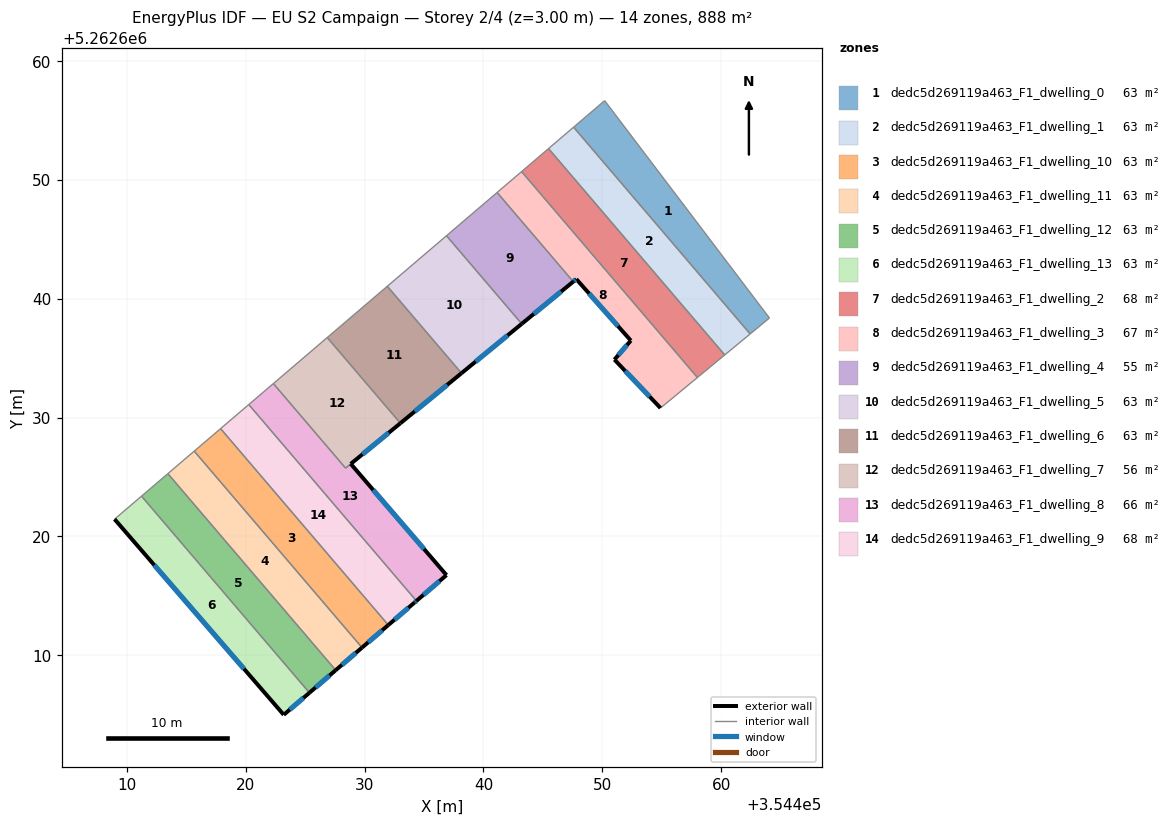
=== STOREY PLAN SPEC (per zone: floor XY polygon, exterior-wall plan segments, windows/doors) ===
zone 1: dedc5d269119a463_F1_dwelling_0  (63.5 m²)
  floor: (354450.20, 5262656.67) (354464.07, 5262638.38) (354462.45, 5262637.03) (354447.59, 5262654.44)
  interior walls: 4
zone 2: dedc5d269119a463_F1_dwelling_1  (63.5 m²)
  floor: (354447.59, 5262654.44) (354462.45, 5262637.03) (354460.31, 5262635.27) (354445.48, 5262652.63)
  interior walls: 4
zone 3: dedc5d269119a463_F1_dwelling_10  (63.5 m²)
  floor: (354417.88, 5262629.06) (354431.99, 5262612.53) (354429.78, 5262610.63) (354415.66, 5262627.17)
  exterior wall: (354429.78, 5262610.63) – (354431.99, 5262612.53)  [2.9 m]
    window: (354430.30, 5262611.08) – (354431.47, 5262612.09)  [2.5 m²]
  interior walls: 3
zone 4: dedc5d269119a463_F1_dwelling_11  (63.5 m²)
  floor: (354415.66, 5262627.17) (354429.78, 5262610.63) (354427.56, 5262608.73) (354413.44, 5262625.27)
  exterior wall: (354427.56, 5262608.73) – (354429.78, 5262610.63)  [2.9 m]
    window: (354428.08, 5262609.18) – (354429.26, 5262610.18)  [2.5 m²]
  interior walls: 3
zone 5: dedc5d269119a463_F1_dwelling_12  (63.5 m²)
  floor: (354413.44, 5262625.27) (354427.56, 5262608.73) (354425.35, 5262606.83) (354411.22, 5262623.38)
  exterior wall: (354425.35, 5262606.83) – (354427.56, 5262608.73)  [2.9 m]
    window: (354425.87, 5262607.28) – (354427.04, 5262608.28)  [2.5 m²]
  interior walls: 3
zone 6: dedc5d269119a463_F1_dwelling_13  (63.5 m²)
  floor: (354411.22, 5262623.38) (354425.35, 5262606.83) (354423.19, 5262604.98) (354408.95, 5262621.44)
  exterior wall: (354423.19, 5262604.98) – (354425.35, 5262606.83)  [2.8 m]
    window: (354423.70, 5262605.41) – (354424.84, 5262606.40)  [2.4 m²]
  exterior wall: (354408.95, 5262621.44) – (354423.19, 5262604.98)  [21.8 m]
    window: (354412.29, 5262617.58) – (354419.85, 5262608.84)  [18.4 m²]
  interior walls: 2
zone 7: dedc5d269119a463_F1_dwelling_2  (68.0 m²)
  floor: (354445.48, 5262652.63) (354460.31, 5262635.27) (354458.16, 5262633.49) (354458.01, 5262633.37) (354443.21, 5262650.70)
  interior walls: 5
zone 8: dedc5d269119a463_F1_dwelling_3  (67.4 m²)
  floor: (354447.82, 5262641.65) (354447.56, 5262641.44) (354441.15, 5262648.94) (354443.21, 5262650.70) (354458.01, 5262633.37) (354454.90, 5262630.80) (354451.02, 5262634.88) (354452.41, 5262636.47)
  exterior wall: (354451.02, 5262634.88) – (354454.90, 5262630.80)  [5.6 m]
    window: (354451.93, 5262633.92) – (354453.99, 5262631.75)  [4.7 m²]
  exterior wall: (354452.41, 5262636.47) – (354451.02, 5262634.88)  [2.1 m]
    window: (354452.08, 5262636.10) – (354451.35, 5262635.25)  [1.8 m²]
  exterior wall: (354447.82, 5262641.65) – (354452.41, 5262636.47)  [6.9 m]
    window: (354448.89, 5262640.43) – (354451.33, 5262637.69)  [5.8 m²]
  exterior wall: (354447.56, 5262641.44) – (354447.82, 5262641.65)  [0.3 m]
    window: (354447.62, 5262641.49) – (354447.76, 5262641.60)  [0.3 m²]
  interior walls: 4
zone 9: dedc5d269119a463_F1_dwelling_4  (55.0 m²)
  floor: (354441.15, 5262648.94) (354447.56, 5262641.44) (354443.22, 5262637.88) (354436.89, 5262645.30)
  exterior wall: (354443.22, 5262637.88) – (354447.56, 5262641.44)  [5.6 m]
    window: (354444.24, 5262638.72) – (354446.54, 5262640.60)  [4.7 m²]
  interior walls: 3
zone 10: dedc5d269119a463_F1_dwelling_5  (63.5 m²)
  floor: (354436.89, 5262645.30) (354443.22, 5262637.88) (354438.15, 5262633.73) (354431.91, 5262641.04)
  exterior wall: (354438.15, 5262633.73) – (354443.22, 5262637.88)  [6.6 m]
    window: (354439.34, 5262634.71) – (354442.03, 5262636.91)  [5.5 m²]
  interior walls: 3
zone 11: dedc5d269119a463_F1_dwelling_6  (63.5 m²)
  floor: (354431.91, 5262641.04) (354438.15, 5262633.73) (354433.01, 5262629.52) (354426.85, 5262636.73)
  exterior wall: (354433.01, 5262629.52) – (354438.15, 5262633.73)  [6.6 m]
    window: (354434.22, 5262630.51) – (354436.94, 5262632.74)  [5.6 m²]
  interior walls: 3
zone 12: dedc5d269119a463_F1_dwelling_7  (56.2 m²)
  floor: (354426.85, 5262636.73) (354433.01, 5262629.52) (354428.39, 5262625.74) (354422.32, 5262632.86)
  exterior wall: (354428.83, 5262626.10) – (354433.01, 5262629.52)  [5.4 m]
    window: (354429.81, 5262626.90) – (354432.03, 5262628.72)  [4.6 m²]
  interior walls: 4
zone 13: dedc5d269119a463_F1_dwelling_8  (66.4 m²)
  floor: (354428.83, 5262626.10) (354436.89, 5262616.73) (354434.36, 5262614.56) (354420.25, 5262631.09) (354422.32, 5262632.86) (354428.40, 5262625.74)
  exterior wall: (354436.89, 5262616.73) – (354428.83, 5262626.10)  [12.4 m]
    window: (354435.00, 5262618.93) – (354430.72, 5262623.90)  [10.4 m²]
  exterior wall: (354434.36, 5262614.56) – (354436.89, 5262616.73)  [3.3 m]
    window: (354434.95, 5262615.07) – (354436.29, 5262616.22)  [2.8 m²]
  interior walls: 4
zone 14: dedc5d269119a463_F1_dwelling_9  (67.8 m²)
  floor: (354420.25, 5262631.09) (354434.36, 5262614.56) (354434.21, 5262614.43) (354431.99, 5262612.53) (354417.88, 5262629.06) (354420.10, 5262630.96)
  exterior wall: (354434.21, 5262614.43) – (354434.36, 5262614.56)  [0.2 m]
    window: (354434.24, 5262614.46) – (354434.32, 5262614.53)  [0.2 m²]
  exterior wall: (354431.99, 5262612.53) – (354434.21, 5262614.43)  [2.9 m]
    window: (354432.51, 5262612.98) – (354433.69, 5262613.99)  [2.5 m²]
  interior walls: 4

=== DERIVED (storey summary) ===
Building: EU S2 Campaign
Storey: 2 of 4  (floor level z = 3.00 m)
Storey gross floor area: 888.4 m²
Zones on this storey: 14
  - dedc5d269119a463_F1_dwelling_0: floor 63.5 m²
  - dedc5d269119a463_F1_dwelling_1: floor 63.5 m²
  - dedc5d269119a463_F1_dwelling_10: floor 63.5 m²; exterior wall 2.9 m (8.8 m²); 1 window(s) 2.5 m²; WWR 28.1%
  - dedc5d269119a463_F1_dwelling_11: floor 63.5 m²; exterior wall 2.9 m (8.8 m²); 1 window(s) 2.5 m²; WWR 28.1%
  - dedc5d269119a463_F1_dwelling_12: floor 63.5 m²; exterior wall 2.9 m (8.8 m²); 1 window(s) 2.5 m²; WWR 28.1%
  - dedc5d269119a463_F1_dwelling_13: floor 63.5 m²; exterior wall 24.6 m (73.9 m²); 2 window(s) 20.8 m²; WWR 28.1%
  - dedc5d269119a463_F1_dwelling_2: floor 68.0 m²
  - dedc5d269119a463_F1_dwelling_3: floor 67.4 m²; exterior wall 15.0 m (45.0 m²); 4 window(s) 12.7 m²; WWR 28.1%
  - dedc5d269119a463_F1_dwelling_4: floor 55.0 m²; exterior wall 5.6 m (16.8 m²); 1 window(s) 4.7 m²; WWR 28.1%
  - dedc5d269119a463_F1_dwelling_5: floor 63.5 m²; exterior wall 6.6 m (19.7 m²); 1 window(s) 5.5 m²; WWR 28.1%
  - dedc5d269119a463_F1_dwelling_6: floor 63.5 m²; exterior wall 6.6 m (19.9 m²); 1 window(s) 5.6 m²; WWR 28.1%
  - dedc5d269119a463_F1_dwelling_7: floor 56.2 m²; exterior wall 5.4 m (16.2 m²); 1 window(s) 4.6 m²; WWR 28.1%
  - dedc5d269119a463_F1_dwelling_8: floor 66.4 m²; exterior wall 15.7 m (47.1 m²); 2 window(s) 13.2 m²; WWR 28.1%
  - dedc5d269119a463_F1_dwelling_9: floor 67.8 m²; exterior wall 3.1 m (9.4 m²); 2 window(s) 2.6 m²; WWR 28.1%
Zone adjacency (shared interzone walls):
  - dedc5d269119a463_F1_dwelling_0 ↔ dedc5d269119a463_F1_dwelling_1
  - dedc5d269119a463_F1_dwelling_1 ↔ dedc5d269119a463_F1_dwelling_2
  - dedc5d269119a463_F1_dwelling_10 ↔ dedc5d269119a463_F1_dwelling_11
  - dedc5d269119a463_F1_dwelling_10 ↔ dedc5d269119a463_F1_dwelling_9
  - dedc5d269119a463_F1_dwelling_11 ↔ dedc5d269119a463_F1_dwelling_12
  - dedc5d269119a463_F1_dwelling_12 ↔ dedc5d269119a463_F1_dwelling_13
  - dedc5d269119a463_F1_dwelling_2 ↔ dedc5d269119a463_F1_dwelling_3
  - dedc5d269119a463_F1_dwelling_3 ↔ dedc5d269119a463_F1_dwelling_4
  - dedc5d269119a463_F1_dwelling_4 ↔ dedc5d269119a463_F1_dwelling_5
  - dedc5d269119a463_F1_dwelling_5 ↔ dedc5d269119a463_F1_dwelling_6
  - dedc5d269119a463_F1_dwelling_6 ↔ dedc5d269119a463_F1_dwelling_7
  - dedc5d269119a463_F1_dwelling_7 ↔ dedc5d269119a463_F1_dwelling_8
  - dedc5d269119a463_F1_dwelling_8 ↔ dedc5d269119a463_F1_dwelling_9